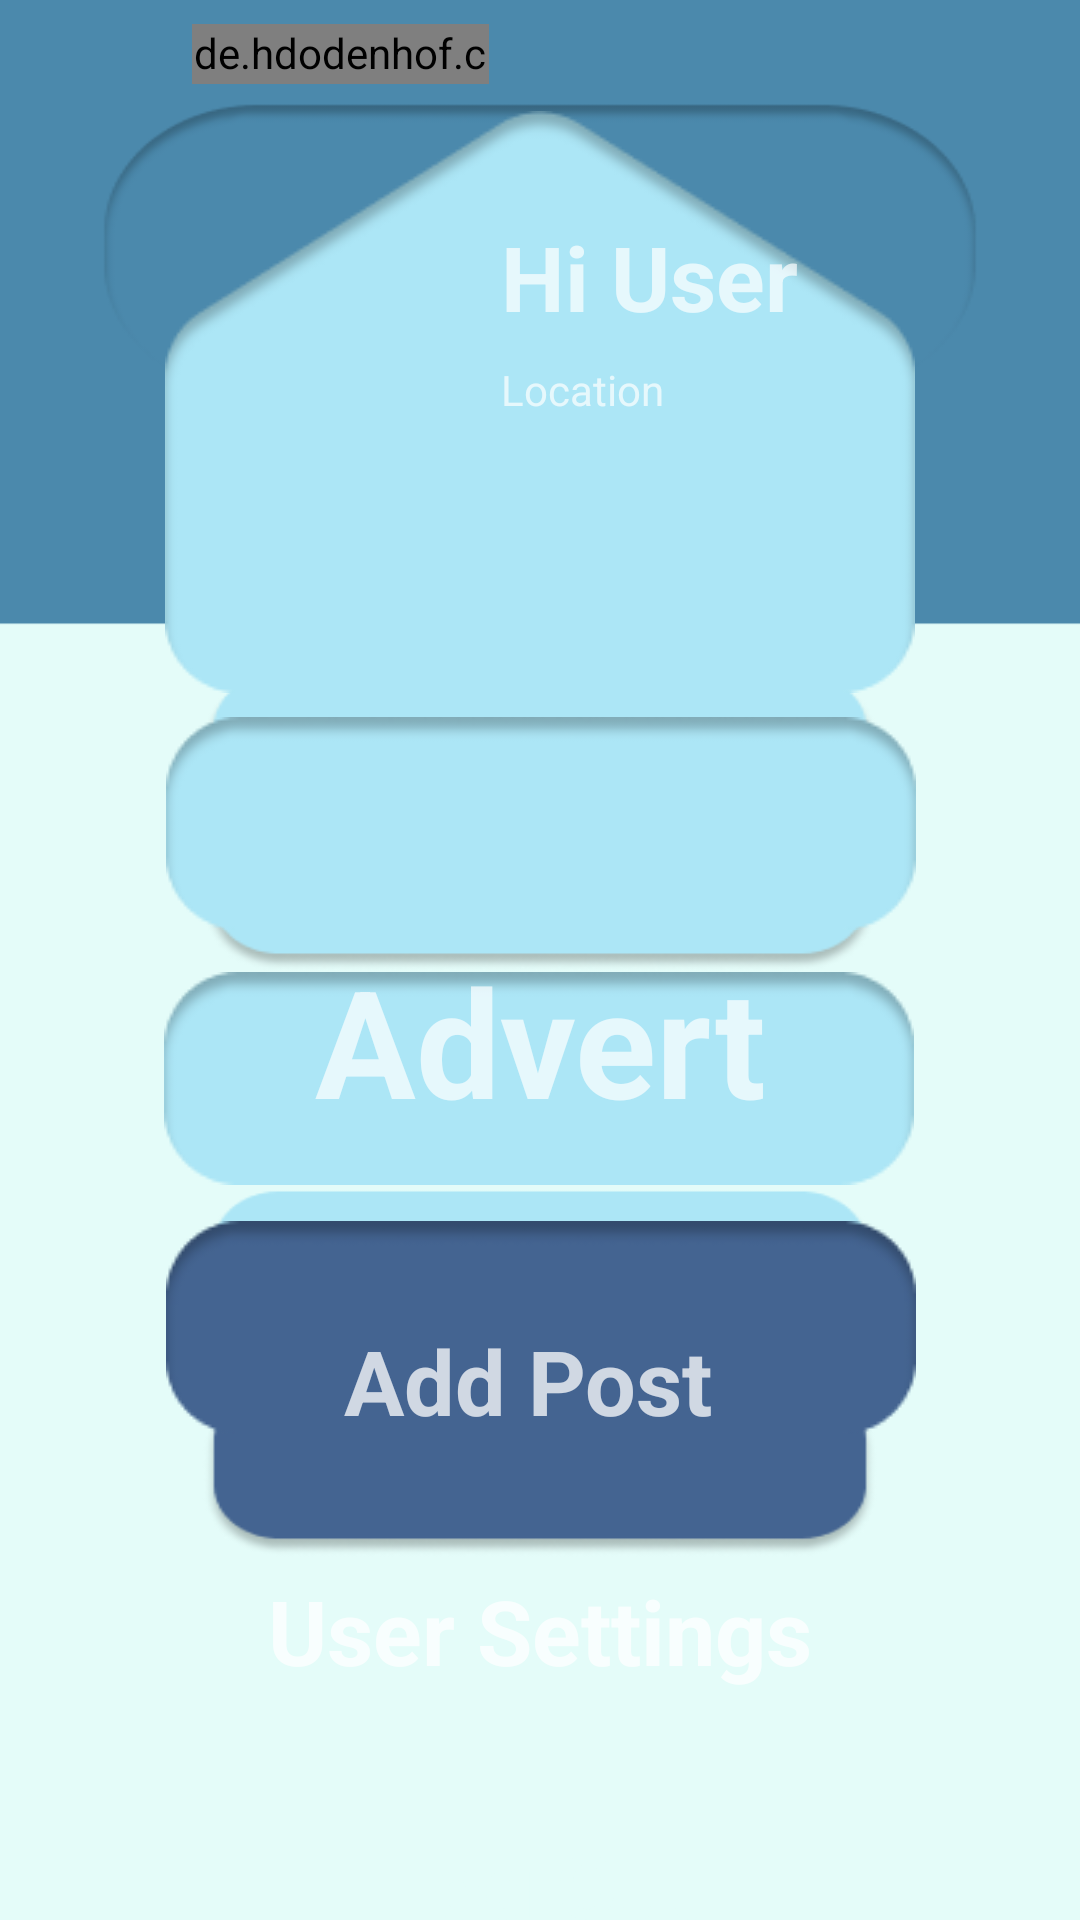

The Android layout XML behind this screen, and the referenced resources:
<!-- AndroidManifest.xml: application theme Theme.RealEstate_App -->
<!-- res/layout/activity_filter_page.xml -->
<?xml version="1.0" encoding="utf-8"?>
<androidx.constraintlayout.widget.ConstraintLayout xmlns:android="http://schemas.android.com/apk/res/android"
    xmlns:app="http://schemas.android.com/apk/res-auto"
    xmlns:tools="http://schemas.android.com/tools"
    android:layout_width="match_parent"
    android:layout_height="match_parent"
    android:background="@drawable/update"
    tools:context=".Page.Filter_Page">

    <ImageView
        android:id="@+id/click_userSettings_btn"
        android:layout_width="wrap_content"
        android:layout_height="wrap_content"
        android:layout_marginTop="14dp"
        app:layout_constraintEnd_toEndOf="parent"
        app:layout_constraintHorizontal_bias="0.496"
        app:layout_constraintStart_toStartOf="parent"
        app:layout_constraintTop_toBottomOf="@+id/click_addPost_btn"
        app:srcCompat="@drawable/click_button" />

    <ImageView
        android:id="@+id/click_logout_btn"
        android:layout_width="wrap_content"
        android:layout_height="wrap_content"
        android:layout_marginTop="12dp"
        app:layout_constraintEnd_toEndOf="parent"
        app:layout_constraintHorizontal_bias="0.503"
        app:layout_constraintStart_toStartOf="parent"
        app:layout_constraintTop_toBottomOf="@+id/click_userSettings_btn"
        app:srcCompat="@drawable/logout_click" />

    <ImageView
        android:id="@+id/click_advert_btn"
        android:layout_width="wrap_content"
        android:layout_height="wrap_content"
        android:layout_marginBottom="8dp"
        app:layout_constraintBottom_toTopOf="@+id/click_addPost_btn"
        app:layout_constraintEnd_toEndOf="parent"
        app:layout_constraintHorizontal_bias="0.5"
        app:layout_constraintStart_toStartOf="parent"
        app:srcCompat="@drawable/advert_click" />

    <ImageView
        android:id="@+id/click_addPost_btn"
        android:layout_width="wrap_content"
        android:layout_height="wrap_content"
        android:layout_marginBottom="330dp"
        app:layout_constraintBottom_toBottomOf="parent"
        app:layout_constraintEnd_toEndOf="parent"
        app:layout_constraintHorizontal_bias="0.503"
        app:layout_constraintStart_toStartOf="parent"
        app:layout_constraintTop_toBottomOf="@+id/pp_img"
        app:srcCompat="@drawable/click_button" />

    <TextView
        android:id="@+id/sale_btn"
        android:layout_width="wrap_content"
        android:layout_height="wrap_content"
        android:layout_marginTop="174dp"
        android:accessibilityLiveRegion="none"
        android:backgroundTint="#26000000"
        android:clickable="false"
        android:text="Advert"
        android:textAllCaps="false"
        android:textSize="50dp"
        android:textStyle="bold"
        app:layout_constraintEnd_toEndOf="parent"
        app:layout_constraintHorizontal_bias="0.5"
        app:layout_constraintStart_toStartOf="parent"
        app:layout_constraintTop_toBottomOf="@+id/location_txt"
        tools:ignore="MissingConstraints" />

    <TextView
        android:id="@+id/postAdd_btn"
        android:layout_width="wrap_content"
        android:layout_height="wrap_content"
        android:layout_marginTop="60dp"
        android:layout_marginEnd="8dp"
        android:backgroundTint="#26000000"
        android:text="Add Post"
        android:textAllCaps="false"
        android:textColor="#BFFFFFFF"
        android:textSize="30dp"
        android:textStyle="bold"
        app:layout_constraintEnd_toEndOf="parent"
        app:layout_constraintHorizontal_bias="0.5"
        app:layout_constraintStart_toStartOf="parent"
        app:layout_constraintTop_toBottomOf="@+id/sale_btn" />

    <TextView
        android:id="@+id/userSettings_btn"
        android:layout_width="wrap_content"
        android:layout_height="wrap_content"
        android:layout_marginTop="43dp"
        android:backgroundTint="#26000000"
        android:text="User Settings"
        android:textAllCaps="false"
        android:textColor="#BFFFFFFF"
        android:textSize="30dp"
        android:textStyle="bold"
        app:layout_constraintEnd_toEndOf="parent"
        app:layout_constraintHorizontal_bias="0.5"
        app:layout_constraintStart_toStartOf="parent"
        app:layout_constraintTop_toBottomOf="@+id/postAdd_btn" />


    <TextView
        android:id="@+id/usernameLogin_txt"
        android:layout_width="wrap_content"
        android:layout_height="wrap_content"
        android:layout_marginStart="16dp"
        android:layout_marginTop="72dp"
        android:layout_marginEnd="105dp"
        android:text="Hi User"
        android:textSize="30dp"
        android:textStyle="bold"
        app:layout_constraintEnd_toEndOf="parent"
        app:layout_constraintHorizontal_bias="0.518"
        app:layout_constraintStart_toEndOf="@+id/pp_img"
        app:layout_constraintTop_toTopOf="parent"
        tools:ignore="MissingConstraints" />

    <TextView
        android:id="@+id/location_txt"
        android:layout_width="wrap_content"
        android:layout_height="wrap_content"
        android:layout_marginTop="8dp"
        android:text="Location"
        app:layout_constraintStart_toStartOf="@+id/usernameLogin_txt"
        app:layout_constraintTop_toBottomOf="@+id/usernameLogin_txt" />

    <TextView
        android:id="@+id/logOut_txt"
        android:layout_width="wrap_content"
        android:layout_height="wrap_content"
        android:layout_marginTop="44dp"
        android:text="Log Out"
        android:textColor="@color/a"
        android:textSize="30dp"
        android:textStyle="bold"
        app:layout_constraintEnd_toEndOf="parent"
        app:layout_constraintHorizontal_bias="0.5"
        app:layout_constraintStart_toStartOf="parent"
        app:layout_constraintTop_toBottomOf="@+id/userSettings_btn" />

    <de.hdodenhof.circleimageview.CircleImageView
        android:id="@+id/pp_img"
        android:layout_width="99dp"
        android:layout_height="0dp"
        android:layout_marginStart="64dp"
        android:layout_marginTop="8dp"
        android:layout_marginBottom="211dp"
        android:src="@drawable/person_1"
        app:layout_constraintBottom_toTopOf="@+id/click_addPost_btn"
        app:layout_constraintStart_toStartOf="parent"
        app:layout_constraintTop_toTopOf="parent">

    </de.hdodenhof.circleimageview.CircleImageView>


</androidx.constraintlayout.widget.ConstraintLayout>
<!-- resources referenced by this layout -->
<resources>
  <color name="a">#E4FCF9</color>
  <!-- drawable advert_click: png bitmap (drawable-v24, 5048 bytes) -->
  <!-- drawable click_button: png bitmap (drawable-v24, 2409 bytes) -->
  <!-- drawable logout_click: png bitmap (drawable-v24, 2265 bytes) -->
  <!-- drawable person_1 (drawable) -->
  <vector android:height="24dp" android:tint="#E2FAF8"
      android:viewportHeight="24" android:viewportWidth="24"
      android:width="24dp" xmlns:android="http://schemas.android.com/apk/res/android">
      <path android:fillColor="@android:color/white" android:pathData="M12,5.9c1.16,0 2.1,0.94 2.1,2.1s-0.94,2.1 -2.1,2.1S9.9,9.16 9.9,8s0.94,-2.1 2.1,-2.1m0,9c2.97,0 6.1,1.46 6.1,2.1v1.1L5.9,18.1L5.9,17c0,-0.64 3.13,-2.1 6.1,-2.1M12,4C9.79,4 8,5.79 8,8s1.79,4 4,4 4,-1.79 4,-4 -1.79,-4 -4,-4zM12,13c-2.67,0 -8,1.34 -8,4v3h16v-3c0,-2.66 -5.33,-4 -8,-4z"/>
  </vector>
  <!-- drawable update: png bitmap (drawable-v24, 22871 bytes) -->
  <style name="Theme.RealEstate_App" parent="Theme.MaterialComponents.NoActionBar">
          <item name="colorPrimary">@color/purple_500</item>
          <item name="colorPrimaryVariant">@color/purple_700</item>
          <item name="colorOnPrimary">@color/white</item>
          
          <item name="colorSecondary">@color/teal_200</item>
          <item name="colorSecondaryVariant">@color/teal_700</item>
          <item name="colorOnSecondary">@color/black</item>
          
          <item name="android:statusBarColor" tools:targetApi="l">@color/c</item>
          
      </style>
  <color name="purple_500">#FF6200EE</color>
  <color name="purple_700">#FF3700B3</color>
  <color name="white">#FFFFFFFF</color>
  <color name="teal_200">#FF03DAC5</color>
  <color name="teal_700">#FF018786</color>
  <color name="black">#FF000000</color>
  <color name="c">#4B89AC</color>
</resources>
